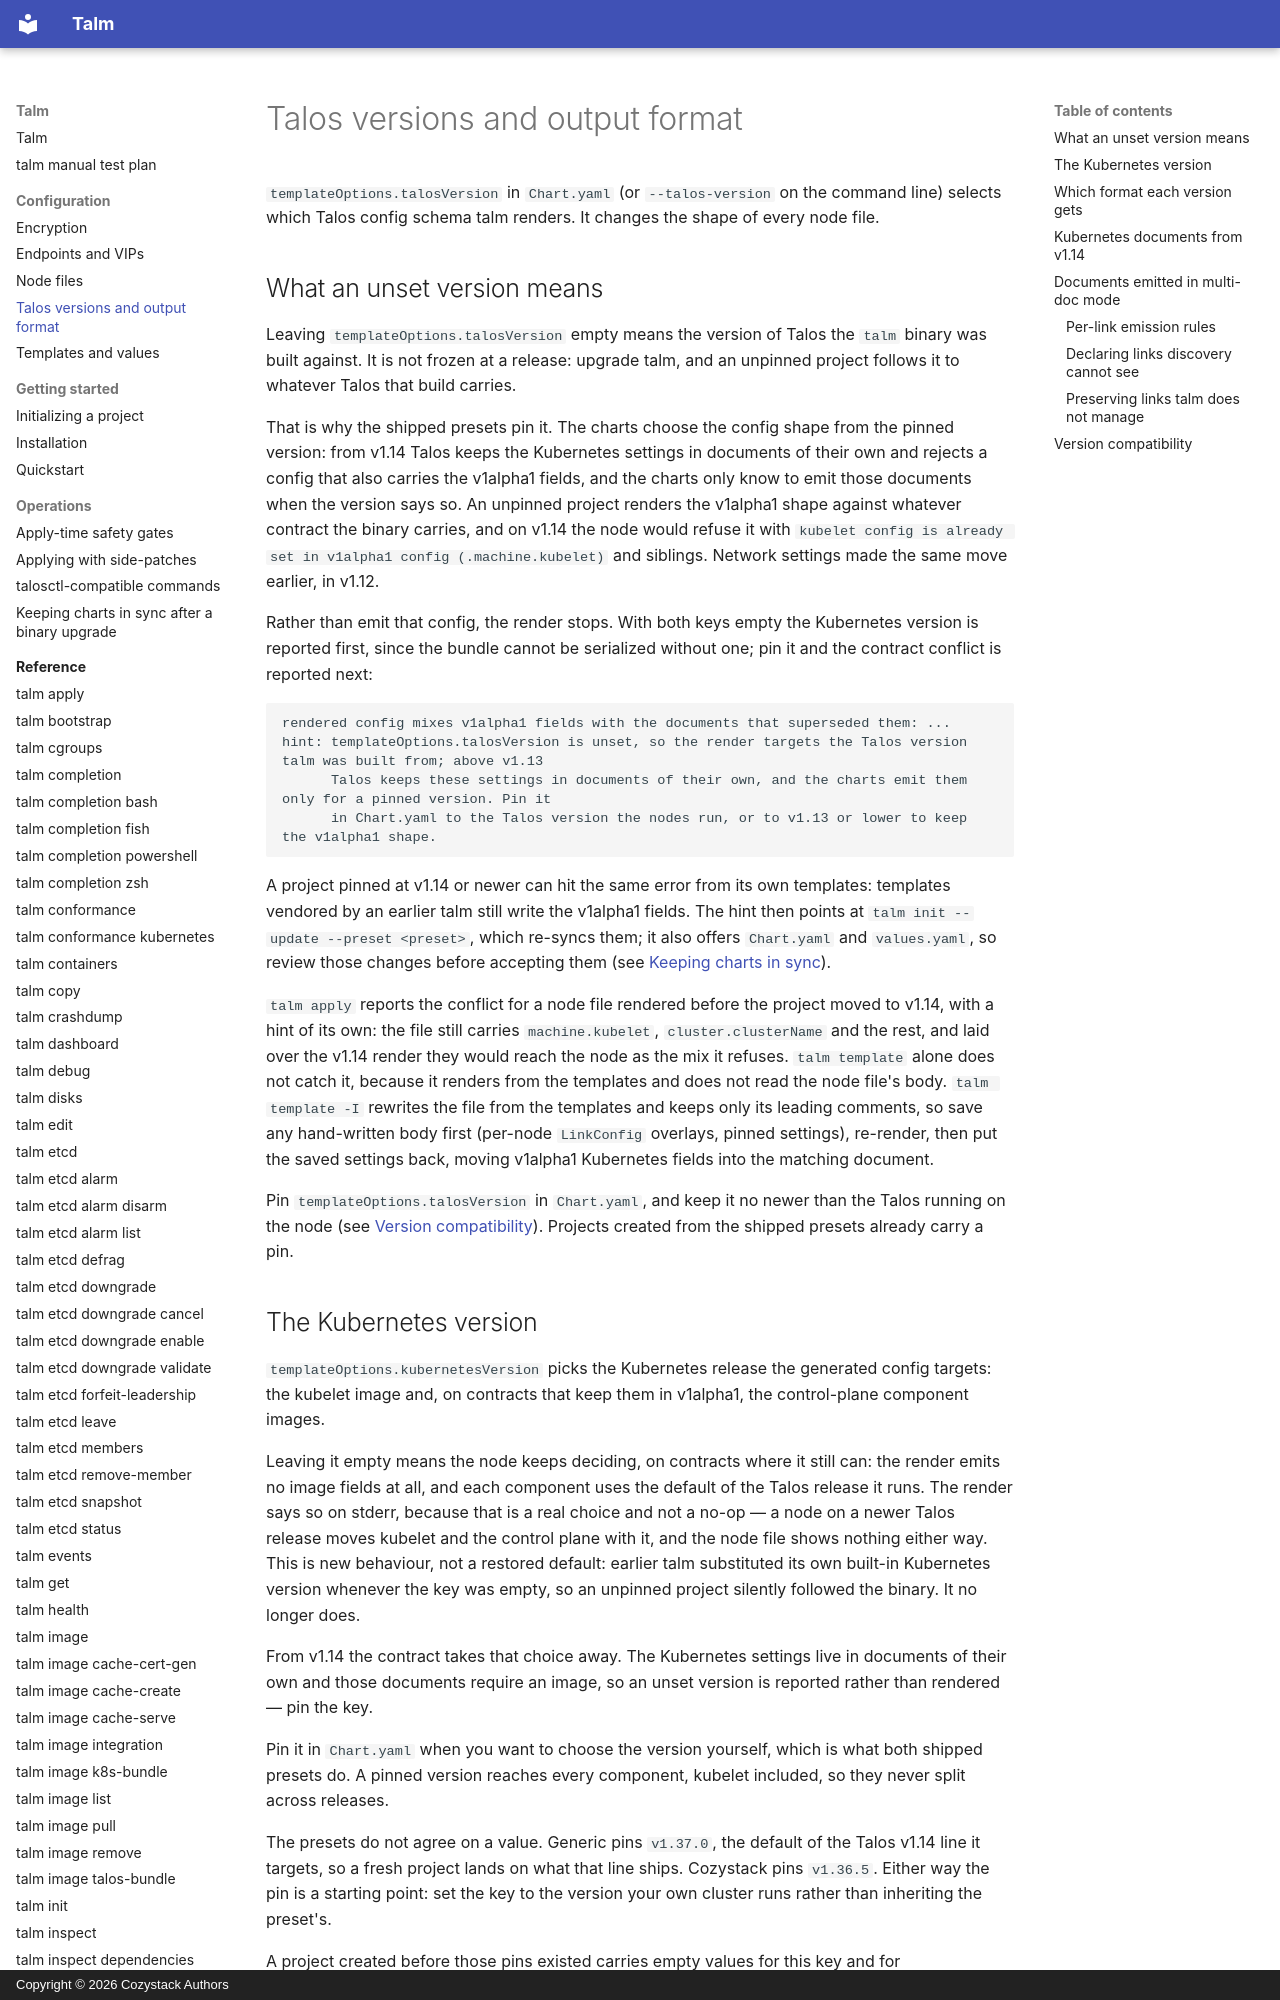

repository: cozystack/talm · page: configuration/talos-versions/index.html · generator: mkdocs · copyright: Copyright © 2026 Cozystack Authors

# Talos versions and output format

`templateOptions.talosVersion` in `Chart.yaml` (or `--talos-version` on the command line) selects which Talos config schema talm renders. It changes the shape of every node file.

## What an unset version means

Leaving `templateOptions.talosVersion` empty means the version of Talos the `talm` binary was built against. It is not frozen at a release: upgrade talm, and an unpinned project follows it to whatever Talos that build carries.

That is why the shipped presets pin it. The charts choose the config shape from the pinned version: from v1.14 Talos keeps the Kubernetes settings in documents of their own and rejects a config that also carries the v1alpha1 fields, and the charts only know to emit those documents when the version says so. An unpinned project renders the v1alpha1 shape against whatever contract the binary carries, and on v1.14 the node would refuse it with `kubelet config is already set in v1alpha1 config (.machine.kubelet)` and siblings. Network settings made the same move earlier, in v1.12.

Rather than emit that config, the render stops. With both keys empty the Kubernetes version is reported first, since the bundle cannot be serialized without one; pin it and the contract conflict is reported next:

```text
rendered config mixes v1alpha1 fields with the documents that superseded them: ...
hint: templateOptions.talosVersion is unset, so the render targets the Talos version talm was built from; above v1.13
      Talos keeps these settings in documents of their own, and the charts emit them only for a pinned version. Pin it
      in Chart.yaml to the Talos version the nodes run, or to v1.13 or lower to keep the v1alpha1 shape.
```

A project pinned at v1.14 or newer can hit the same error from its own templates: templates vendored by an earlier talm still write the v1alpha1 fields. The hint then points at `talm init --update --preset <preset>`, which re-syncs them; it also offers `Chart.yaml` and `values.yaml`, so review those changes before accepting them (see [Keeping charts in sync](../operations/upgrading.md)).

`talm apply` reports the conflict for a node file rendered before the project moved to v1.14, with a hint of its own: the file still carries `machine.kubelet`, `cluster.clusterName` and the rest, and laid over the v1.14 render they would reach the node as the mix it refuses. `talm template` alone does not catch it, because it renders from the templates and does not read the node file's body. `talm template -I` rewrites the file from the templates and keeps only its leading comments, so save any hand-written body first (per-node `LinkConfig` overlays, pinned settings), re-render, then put the saved settings back, moving v1alpha1 Kubernetes fields into the matching document.

Pin `templateOptions.talosVersion` in `Chart.yaml`, and keep it no newer than the Talos running on the node (see [Version compatibility](#version-compatibility)). Projects created from the shipped presets already carry a pin.
